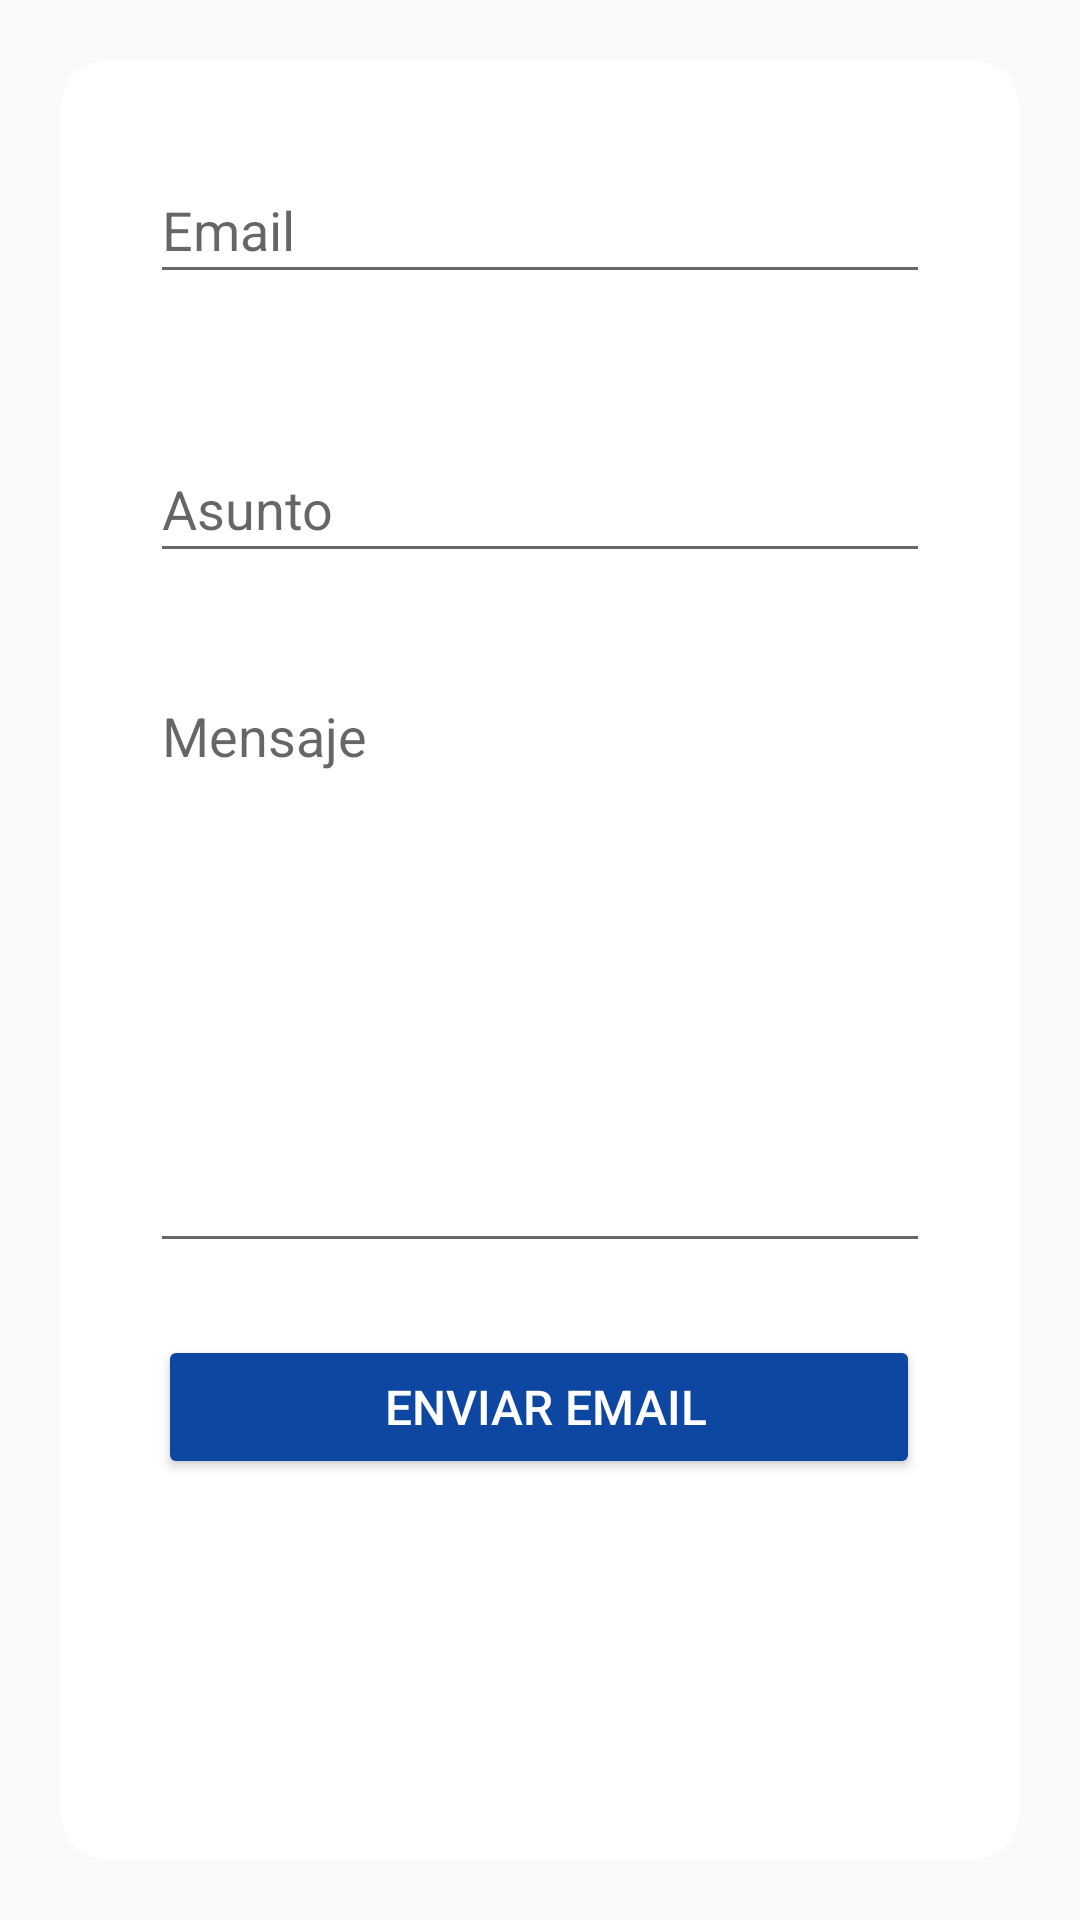

Here is an Android app screen rendered from its layout file. Give the layout XML and the strings, colors and styles it references.
<!-- AndroidManifest.xml: application theme Theme.AppCompat.Light.NoActionBar -->
<!-- res/layout/fragment_email.xml -->
<?xml version="1.0" encoding="utf-8"?>
<androidx.constraintlayout.widget.ConstraintLayout xmlns:android="http://schemas.android.com/apk/res/android"
    xmlns:app="http://schemas.android.com/apk/res-auto"
    xmlns:tools="http://schemas.android.com/tools"
    android:layout_width="match_parent"
    android:layout_height="match_parent"
    tools:context=".MailFragment">

    <androidx.cardview.widget.CardView
        android:layout_width="match_parent"
        android:layout_height="match_parent"
        android:layout_marginStart="20dp"
        android:layout_marginTop="20dp"
        android:layout_marginEnd="20dp"
        android:layout_marginBottom="20dp"
        app:cardBackgroundColor="@color/white"
        app:cardCornerRadius="16dp"
        app:cardElevation="0dp"
        app:layout_constraintBottom_toBottomOf="parent"
        app:layout_constraintEnd_toEndOf="parent"
        app:layout_constraintStart_toStartOf="parent"
        app:layout_constraintTop_toTopOf="parent">

        <androidx.constraintlayout.widget.ConstraintLayout
            android:layout_width="match_parent"
            android:layout_height="match_parent"
            android:gravity="center">

            <TextView
                android:id="@+id/descriptionTextView"
                android:layout_width="47dp"
                android:layout_height="23dp"
                android:gravity="center"
                android:text="@string/description"
                android:textColor="@color/black_400"
                android:textSize="16sp"
                android:visibility="invisible"
                tools:layout_editor_absoluteX="16dp"
                tools:layout_editor_absoluteY="606dp" />

            <EditText
                android:id="@+id/txtMensaje"
                android:layout_width="260dp"
                android:layout_height="198dp"
                android:layout_marginTop="32dp"
                android:ems="10"
                android:gravity="start|top"
                android:hint="Mensaje"
                android:inputType="textMultiLine"
                android:lines="6"
                app:layout_constraintEnd_toEndOf="parent"
                app:layout_constraintStart_toStartOf="parent"
                app:layout_constraintTop_toBottomOf="@+id/txtAsunto" />

            <Button
                android:id="@+id/btnEnviarEmail"
                android:layout_width="254dp"
                android:layout_height="wrap_content"
                android:layout_marginTop="24dp"
                android:backgroundTint="#0d47a1"
                android:text=" Enviar Email"
                android:textColor="@color/white"
                android:textSize="16sp"
                app:layout_constraintEnd_toEndOf="parent"
                app:layout_constraintHorizontal_bias="0.495"
                app:layout_constraintStart_toStartOf="parent"
                app:layout_constraintTop_toBottomOf="@+id/txtMensaje" />


            <Button
                android:layout_width="254dp"
                android:layout_height="wrap_content"
                android:layout_marginTop="16dp"
                android:backgroundTint="#0d47a1"
                android:text="Emitir Factura"
                android:textColor="@color/white"
                android:textSize="16sp"
                android:visibility="invisible"
                app:layout_constraintBottom_toTopOf="@+id/descriptionTextView"
                app:layout_constraintEnd_toEndOf="parent"
                app:layout_constraintHorizontal_bias="0.495"
                app:layout_constraintStart_toStartOf="parent"
                app:layout_constraintTop_toBottomOf="@+id/btnEnviarEmail"
                app:layout_constraintVertical_bias="0.0" />

            <EditText
                android:id="@+id/txtEmail"
                android:layout_width="260dp"
                android:layout_height="46dp"
                android:layout_marginTop="32dp"
                android:ems="10"
                android:hint="Email"
                android:inputType="textEmailAddress"
                app:layout_constraintEnd_toEndOf="parent"
                app:layout_constraintStart_toStartOf="parent"
                app:layout_constraintTop_toTopOf="parent" />

            <EditText
                android:id="@+id/txtAsunto"
                android:layout_width="260dp"
                android:layout_height="46dp"
                android:layout_marginTop="47dp"
                android:ems="10"
                android:hint="Asunto"
                android:inputType="textPersonName"
                app:layout_constraintEnd_toEndOf="parent"
                app:layout_constraintStart_toStartOf="parent"
                app:layout_constraintTop_toBottomOf="@+id/txtEmail" />

            <TextView
                android:layout_width="wrap_content"
                android:layout_height="wrap_content"
                android:text="@string/subtitle"
                android:visibility="invisible"
                tools:layout_editor_absoluteX="16dp"
                tools:layout_editor_absoluteY="629dp" />

        </androidx.constraintlayout.widget.ConstraintLayout>
    </androidx.cardview.widget.CardView>

</androidx.constraintlayout.widget.ConstraintLayout>
<!-- resources referenced by this layout -->
<resources>
  <color name="black_400">#c3c3c3</color>
  <color name="white">#FFFFFFFF</color>
  <string name="description">Este es un ejemplo de texto</string>
  <string name="subtitle">Planeta</string>
</resources>
